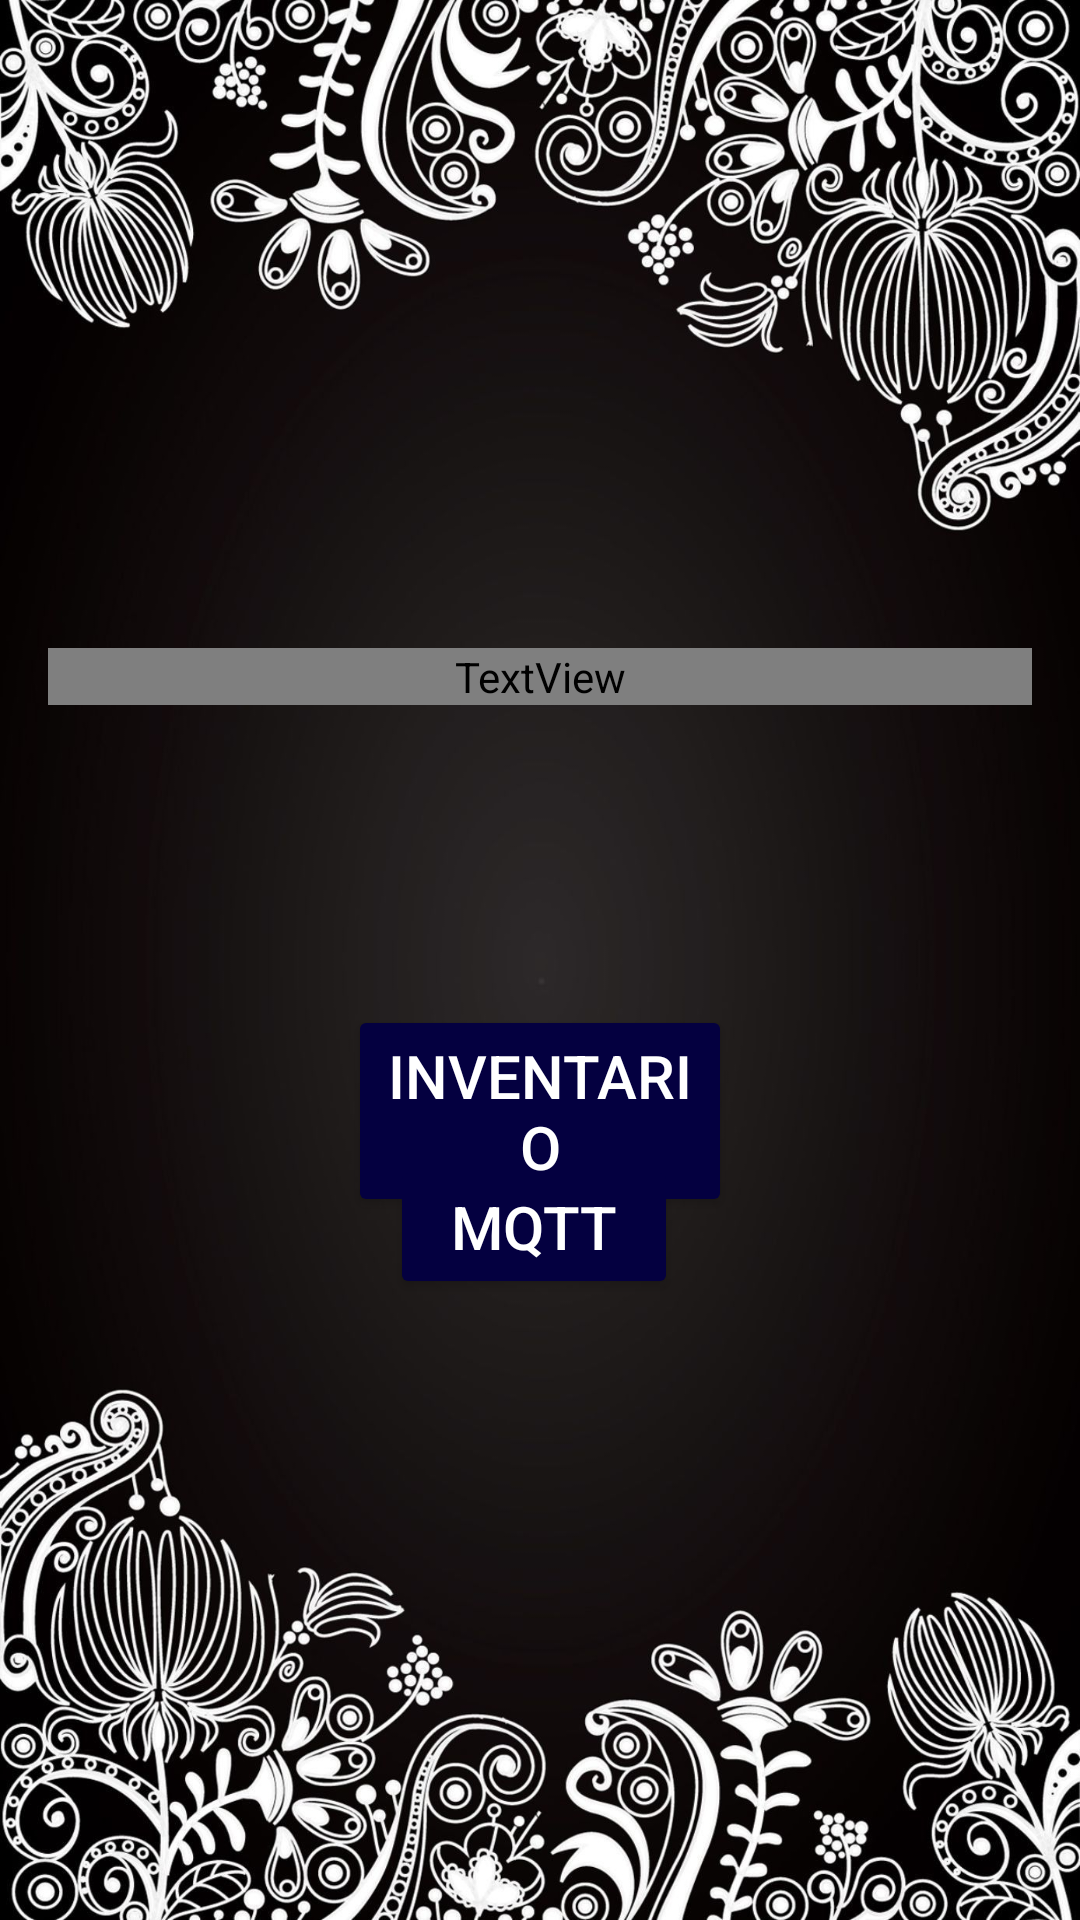

Android layout source for this screen:
<!-- AndroidManifest.xml: application theme Theme.ExamenNationalDiego -->
<!-- res/layout/activity_menu.xml -->
<?xml version="1.0" encoding="utf-8"?>
<RelativeLayout xmlns:android="http://schemas.android.com/apk/res/android"
    xmlns:tools="http://schemas.android.com/tools"
    android:layout_width="match_parent"
    android:layout_height="match_parent"
    android:background="@mipmap/tibal"
    android:padding="16dp"
    tools:context=".Menu">

    <TextView
        android:id="@+id/textViewUsername"
        android:layout_width="match_parent"
        android:layout_height="wrap_content"
        android:layout_marginTop="200dp"
        android:background="@color/azulmar"
        android:fontFamily="@string/common_google_play_services_install_title"
        android:gravity="center"
        android:textColor="@color/white"
        android:textSize="30sp" />

    <Button
        android:id="@+id/btn_invt"
        android:layout_width="155dp"
        android:layout_height="wrap_content"
        android:layout_below="@+id/textViewUsername"
        android:layout_alignParentStart="true"
        android:layout_alignParentEnd="true"
        android:layout_marginStart="100dp"
        android:backgroundTint="#040040"
        android:layout_marginTop="100dp"
        android:layout_marginEnd="100dp"
        android:text="Inventario"
        android:textColor="@color/white"
        android:textSize="20sp" />

    <Button
        android:id="@+id/btn_mqtt"
        android:layout_width="155dp"
        android:layout_height="wrap_content"
        android:layout_below="@+id/textViewUsername"
        android:layout_alignParentStart="true"
        android:layout_alignParentEnd="true"
        android:layout_marginStart="114dp"
        android:layout_marginTop="150dp"
        android:layout_marginEnd="118dp"
        android:text="MQTT"
        android:backgroundTint="#040040"
        android:textColor="@color/white"
        android:textSize="20sp" />
</RelativeLayout>
<!-- resources referenced by this layout -->
<resources>
  <color name="azulmar">#002E51</color>
  <color name="white">#FFFFFFFF</color>
  <!-- mipmap tibal: jpg bitmap (mipmap-hdpi, 312552 bytes) -->
  <style name="Theme.ExamenNationalDiego" parent="Base.Theme.ExamenNationalDiego" />
  <style name="Base.Theme.ExamenNationalDiego" parent="Theme.Material3.DayNight.NoActionBar">
          
          <item name="colorPrimary">@color/azulclarito</item>
          <item name="colorPrimaryVariant">@color/azulclarito</item>
          <item name="colorOnPrimary">@color/azulclarito</item>
          
          <item name="colorSecondary">@color/azulmar</item>
          <item name="colorSecondaryVariant">@color/azulmar</item>
          <item name="colorOnSecondary">@color/azulmar</item>
          
          <item name="android:statusBarColor">?attr/colorPrimaryVariant</item>
      </style>
  <color name="azulclarito">#0065B1</color>
</resources>
